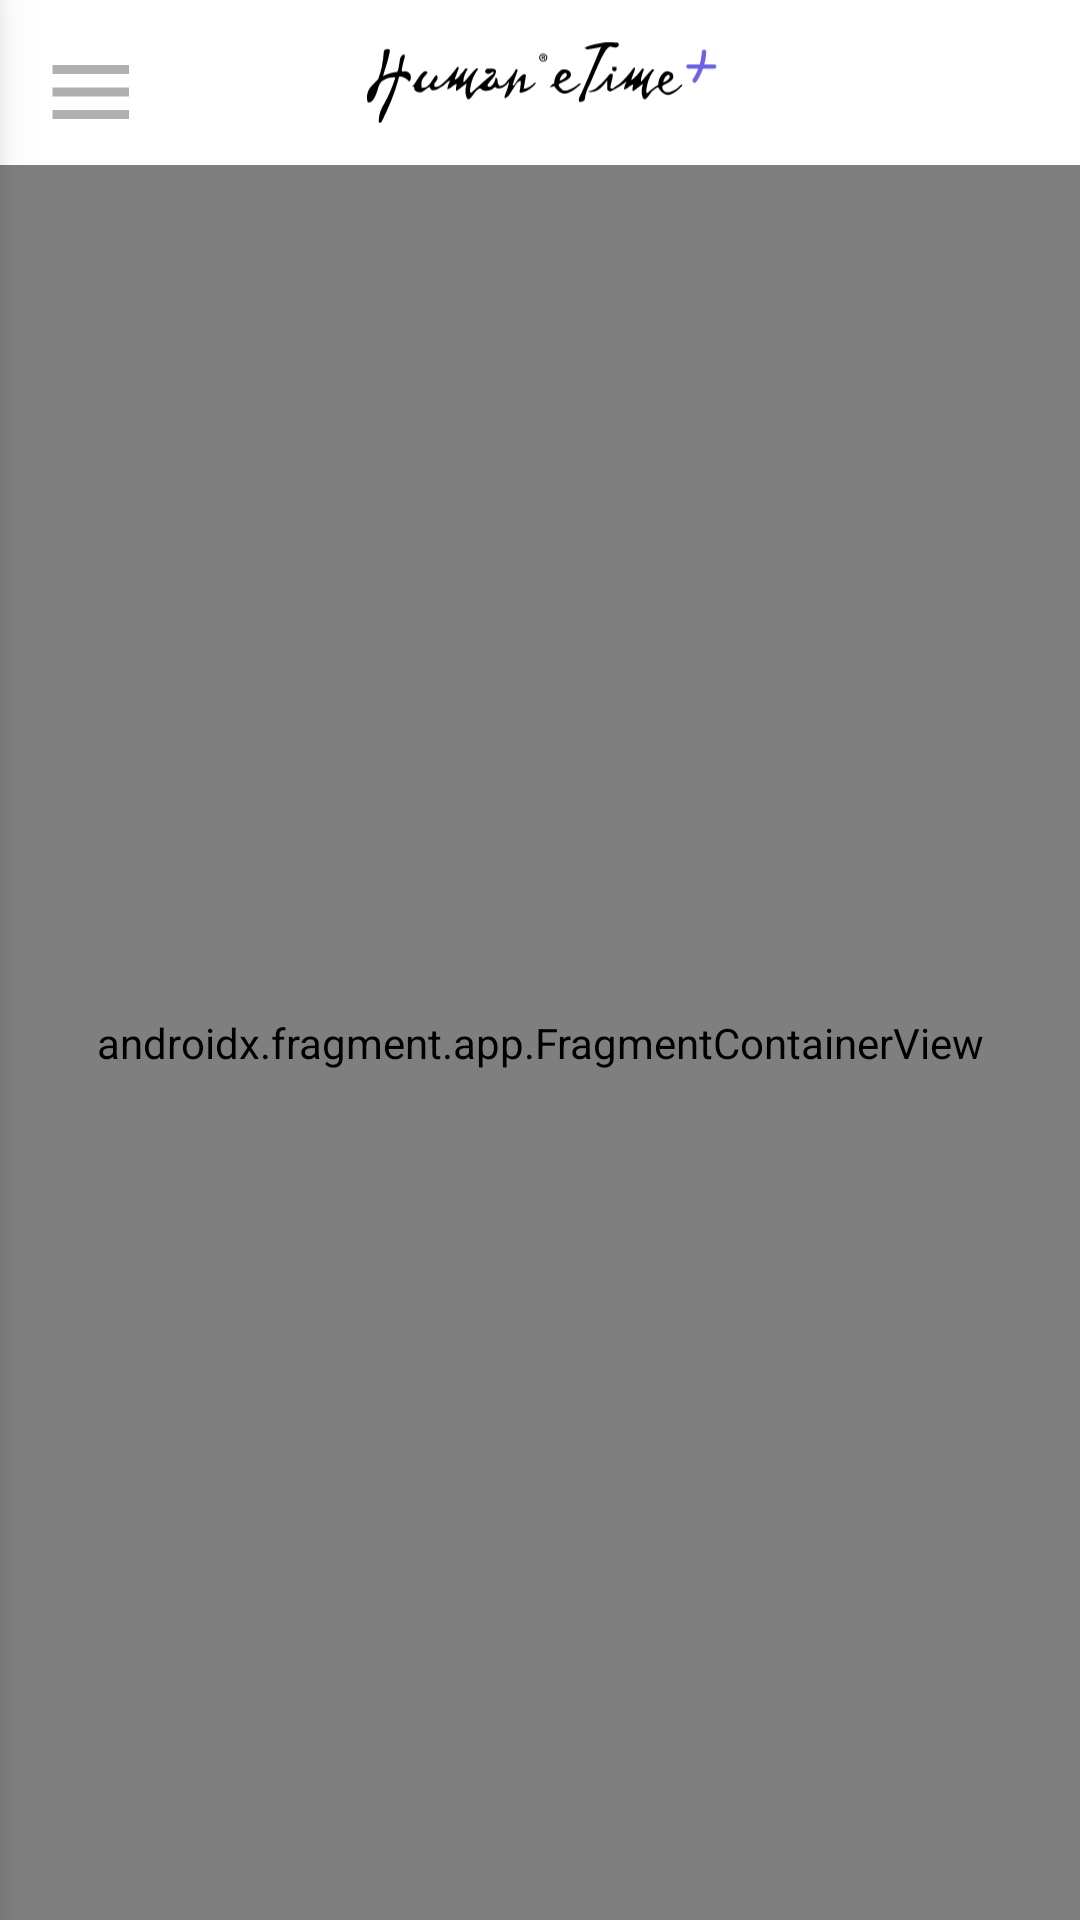

The Android layout XML behind this screen, and the referenced resources:
<!-- AndroidManifest.xml: application theme AppTheme -->
<!-- res/layout/activity_principal.xml -->
<?xml version="1.0" encoding="utf-8"?>

<androidx.drawerlayout.widget.DrawerLayout
    android:id="@+id/drawerLayout"
    xmlns:android="http://schemas.android.com/apk/res/android"
    xmlns:app="http://schemas.android.com/apk/res-auto"
    xmlns:tools="http://schemas.android.com/tools"
    android:layout_width="match_parent"
    android:layout_height="match_parent"
    android:animateLayoutChanges="true"
    tools:openDrawer="start">

    <androidx.constraintlayout.widget.ConstraintLayout
        android:layout_width="match_parent"
        android:layout_height="match_parent"
        android:animateLayoutChanges="true">

        <com.google.android.material.appbar.MaterialToolbar
            android:id="@+id/toolBar"
            style="@style/ToolbarEtime"
            app:layout_constraintEnd_toEndOf="parent"
            app:layout_constraintStart_toStartOf="parent"
            app:layout_constraintTop_toTopOf="parent"
            app:titleTextAppearance="@style/TextStyle11"
            app:titleTextColor="@color/textColor1"
            android:animateLayoutChanges="true"
            app:navigationIcon="@drawable/ic_menu">

            <androidx.appcompat.widget.AppCompatImageView
                android:id="@+id/img_toolbar"
                android:layout_width="wrap_content"
                android:layout_height="wrap_content"
                android:adjustViewBounds="true"
                android:layout_gravity="center"
                android:src="@drawable/ic_logo" />

            <com.google.android.material.button.MaterialButton
                android:id="@+id/btnRefresh"
                style="@style/ImageButtonEtime"
                android:layout_width="wrap_content"
                android:layout_height="wrap_content"
                android:layout_gravity="end"
                android:layout_marginEnd="7dp"
                app:icon="@drawable/ic_sync"
                app:iconTint="@color/colorPrimary"
                android:visibility="gone"
                app:layout_constraintEnd_toEndOf="parent"
                app:layout_constraintTop_toBottomOf="@+id/tv1" />

        </com.google.android.material.appbar.MaterialToolbar>

        <com.google.android.material.progressindicator.LinearProgressIndicator
            android:id="@+id/linearProgressIndicator"
            android:layout_width="match_parent"
            android:layout_height="wrap_content"
            android:indeterminate="true"
            android:visibility="gone"
            app:indicatorColor="@color/colorPrimary"
            app:layout_constraintTop_toBottomOf="@+id/toolBar"
            app:trackColor="@color/viewColor4" />

        <androidx.fragment.app.FragmentContainerView
            android:id="@+id/nav_host_fragment"
            android:name="androidx.navigation.fragment.NavHostFragment"
            android:layout_width="match_parent"
            android:layout_height="0dp"
            android:elevation="0dp"
            app:defaultNavHost="true"
            app:layout_constraintBottom_toBottomOf="parent"
            app:layout_constraintTop_toBottomOf="@+id/linearProgressIndicator"
            app:navGraph="@navigation/nav_graph" />

        <include
            android:id="@+id/loadAnimation"
            layout="@layout/view_loading"
            android:layout_width="match_parent"
            android:layout_height="match_parent"
            android:visibility="gone"/>

    </androidx.constraintlayout.widget.ConstraintLayout>

    <com.google.android.material.navigation.NavigationView
        android:id="@+id/navigation_view"
        android:layout_width="match_parent"
        android:layout_height="match_parent"
        android:layout_gravity="start"
        app:itemIconTint="@color/textColor1"
        app:itemTextColor="@color/textColor1"
        app:itemTextAppearance="@style/TextStyle3"
        app:headerLayout="@layout/navigation_header"
        app:menu="@menu/activity_navigation_drawer_drawer">

        <androidx.appcompat.widget.LinearLayoutCompat
            android:layout_width="match_parent"
            android:layout_height="wrap_content"
            android:layout_marginBottom="24dp"
            android:layout_marginHorizontal="16dp"
            android:layout_gravity="bottom">

            <com.google.android.material.button.MaterialButton
                android:id="@+id/btnLogout"
                android:layout_width="match_parent"
                android:layout_height="wrap_content"
                android:text="@string/side_menu_title_3"
                app:icon="@drawable/ic_logout"
                app:iconTint="@color/textColor1"
                app:iconPadding="12dp"
                android:textAlignment="textStart"
                style="@style/ButtonEtime3"/>

        </androidx.appcompat.widget.LinearLayoutCompat>

    </com.google.android.material.navigation.NavigationView>

</androidx.drawerlayout.widget.DrawerLayout>
<!-- res/layout/view_loading.xml (included above) -->
<?xml version="1.0" encoding="utf-8"?>

<androidx.constraintlayout.widget.ConstraintLayout
    xmlns:android="http://schemas.android.com/apk/res/android"
    xmlns:app="http://schemas.android.com/apk/res-auto"
    android:layout_width="match_parent"
    android:layout_height="match_parent"
    android:background="@color/mTransparentBlue"
    android:animateLayoutChanges="true">

    <com.google.android.material.progressindicator.CircularProgressIndicator
        android:id="@+id/progressBar"
        android:layout_width="wrap_content"
        android:layout_height="wrap_content"
        android:indeterminate="true"
        app:indicatorColor="@color/miWhite"
        app:layout_constraintBottom_toBottomOf="parent"
        app:layout_constraintEnd_toEndOf="parent"
        app:layout_constraintStart_toStartOf="parent"
        app:layout_constraintTop_toTopOf="parent" />

    <com.google.android.material.textview.MaterialTextView
        android:id="@+id/tv_progress"
        android:layout_width="wrap_content"
        android:layout_height="wrap_content"
        android:text="@string/intermitencias_con_la_red"
        android:textColor="@color/miWhite"
        android:visibility="gone"
        android:layout_marginTop="20dp"
        app:layout_constraintEnd_toEndOf="parent"
        app:layout_constraintStart_toStartOf="parent"
        app:layout_constraintTop_toBottomOf="@+id/progressBar" />

</androidx.constraintlayout.widget.ConstraintLayout>
<!-- res/layout/navigation_header.xml (included above) -->
<?xml version="1.0" encoding="utf-8"?>

<androidx.constraintlayout.widget.ConstraintLayout xmlns:android="http://schemas.android.com/apk/res/android"
    xmlns:app="http://schemas.android.com/apk/res-auto"
    xmlns:tools="http://schemas.android.com/tools"
    android:layout_width="match_parent"
    android:layout_height="wrap_content"
    android:background="@color/miWhite">

    <com.google.android.material.card.MaterialCardView
        android:id="@+id/materialCardView"
        android:layout_width="48dp"
        android:layout_height="48dp"
        android:layout_marginVertical="24dp"
        android:layout_marginStart="16dp"
        app:cardCornerRadius="10dp"
        app:layout_constraintBottom_toBottomOf="@+id/linearLayoutCompat7"
        app:layout_constraintStart_toStartOf="parent"
        app:layout_constraintTop_toTopOf="@+id/linearLayoutCompat7">

        <androidx.appcompat.widget.AppCompatImageView
            android:id="@+id/imgEmployee"
            android:layout_width="match_parent"
            android:layout_height="match_parent"
            android:scaleType="centerCrop"
            android:src="@drawable/ic_user" />

    </com.google.android.material.card.MaterialCardView>

    <androidx.appcompat.widget.LinearLayoutCompat
        android:id="@+id/linearLayoutCompat7"
        android:layout_width="0dp"
        android:layout_height="wrap_content"
        android:layout_margin="16dp"
        android:orientation="vertical"
        app:layout_constraintBottom_toBottomOf="parent"
        app:layout_constraintEnd_toEndOf="parent"
        app:layout_constraintStart_toEndOf="@+id/materialCardView"
        app:layout_constraintTop_toTopOf="parent">

        <androidx.appcompat.widget.AppCompatTextView
            android:id="@+id/tv_name_user"
            style="@style/TextStyle5"
            android:layout_width="match_parent"
            android:layout_height="wrap_content"
            tools:text="Name User" />

        <androidx.appcompat.widget.AppCompatTextView
            android:id="@+id/tv_number_user"
            style="@style/TextStyle6"
            android:layout_width="match_parent"
            android:layout_height="wrap_content"
            app:layout_constraintBottom_toBottomOf="parent"
            tools:text="Name User" />

    </androidx.appcompat.widget.LinearLayoutCompat>

</androidx.constraintlayout.widget.ConstraintLayout>
<!-- resources referenced by this layout -->
<resources>
  <color name="colorPrimary">#7362EC</color>
  <color name="mTransparentBlue">#80015A8A</color>
  <color name="miWhite">#fff</color>
  <color name="textColor1">#405B75</color>
  <color name="viewColor4">#CED8E8</color>
  <!-- drawable ic_menu (drawable) -->
  <vector android:height="30dp" android:tint="#B0B0B0"
      android:viewportHeight="20.0" android:viewportWidth="20.0"
      android:width="30dp" xmlns:android="http://schemas.android.com/apk/res/android">
      <path android:fillColor="#FF000000" android:pathData="M3,18h18v-2L3,16v2zM3,13h18v-2L3,11v2zM3,6v2h18L21,6L3,6z"/>
  </vector>
  <!-- drawable ic_user (drawable) -->
  <vector android:height="24dp" android:tint="#000000"
      android:viewportHeight="24" android:viewportWidth="24"
      android:width="24dp" xmlns:android="http://schemas.android.com/apk/res/android">
      <path android:fillColor="@android:color/white" android:pathData="M12,12c2.21,0 4,-1.79 4,-4s-1.79,-4 -4,-4 -4,1.79 -4,4 1.79,4 4,4zM12,14c-2.67,0 -8,1.34 -8,4v1c0,0.55 0.45,1 1,1h14c0.55,0 1,-0.45 1,-1v-1c0,-2.66 -5.33,-4 -8,-4z"/>
  </vector>
  <string name="intermitencias_con_la_red">"Espere un momento"</string>
  <string name="side_menu_title_3">"Cerrar sesión"</string>
  <style name="ImageButtonEtime" parent="Widget.MaterialComponents.Button.OutlinedButton">
          <item name="iconPadding">0dp</item>
          <item name="android:insetTop">0dp</item>
          <item name="android:insetBottom">0dp</item>
          <item name="android:paddingLeft">12dp</item>
          <item name="android:paddingRight">12dp</item>
          <item name="android:minWidth">48dp</item>
          <item name="android:minHeight">48dp</item>
          <item name="strokeColor">@color/miWhite</item>
      </style>
  <style name="TextStyle11">
          <item name="android:lineSpacingExtra">2sp</item>
          <item name="android:fontFamily">@font/robotoflex</item>
          <item name="android:textSize">18sp</item>
          <item name="android:letterSpacing">0.03</item>
          <item name="android:textColor">@color/textColor1</item>
          <item name="android:textStyle">bold</item>
      </style>
  <style name="TextStyle3">
          <item name="android:lineSpacingExtra">2sp</item>
          <item name="android:fontFamily">@font/robotoflex</item>
          <item name="android:textSize">16sp</item>
          <item name="android:letterSpacing">0.03</item>
          <item name="android:textColor">@color/textColor1</item>
      </style>
  <style name="TextStyle5">
          <item name="android:lineSpacingExtra">-1sp</item>
          <item name="android:fontFamily">@font/robotoflex</item>
          <item name="android:textSize">18sp</item>
          <item name="android:letterSpacing">0.03</item>
          <item name="android:textColor">@color/textColor1</item>
      </style>
  <style name="TextStyle6">
          <item name="android:lineSpacingExtra">0sp</item>
          <item name="android:fontFamily">@font/robotoflex</item>
          <item name="android:textSize">12sp</item>
          <item name="android:letterSpacing">0.04</item>
          <item name="android:textColor">@color/textColor4</item>
      </style>
  <style name="ToolbarEtime" parent="@style/Widget.MaterialComponents.Toolbar">
          <item name="android:layout_width">match_parent</item>
          <item name="android:layout_height">55dp</item>
          <item name="android:background">@color/miWhite</item>
          <item name="materialThemeOverlay">@style/ThemeOverlay.App.Toolbar</item>
      </style>
  <style name="AppTheme" parent="Theme.MaterialComponents.Light.NoActionBar">
          <item name="colorAccent">@color/mBlack</item>
          <item name="android:statusBarColor">@color/mBlack</item>
          <item name="fontFamily">@font/robotoflex</item>
  
      </style>
  <color name="textColor4">#7E90A0</color>
  <style name="ThemeOverlay.App.Toolbar" parent="">
          <item name="colorControlNormal">@color/colorPrimary</item>
      </style>
  <color name="mBlack">#3c3c3c</color>
</resources>
